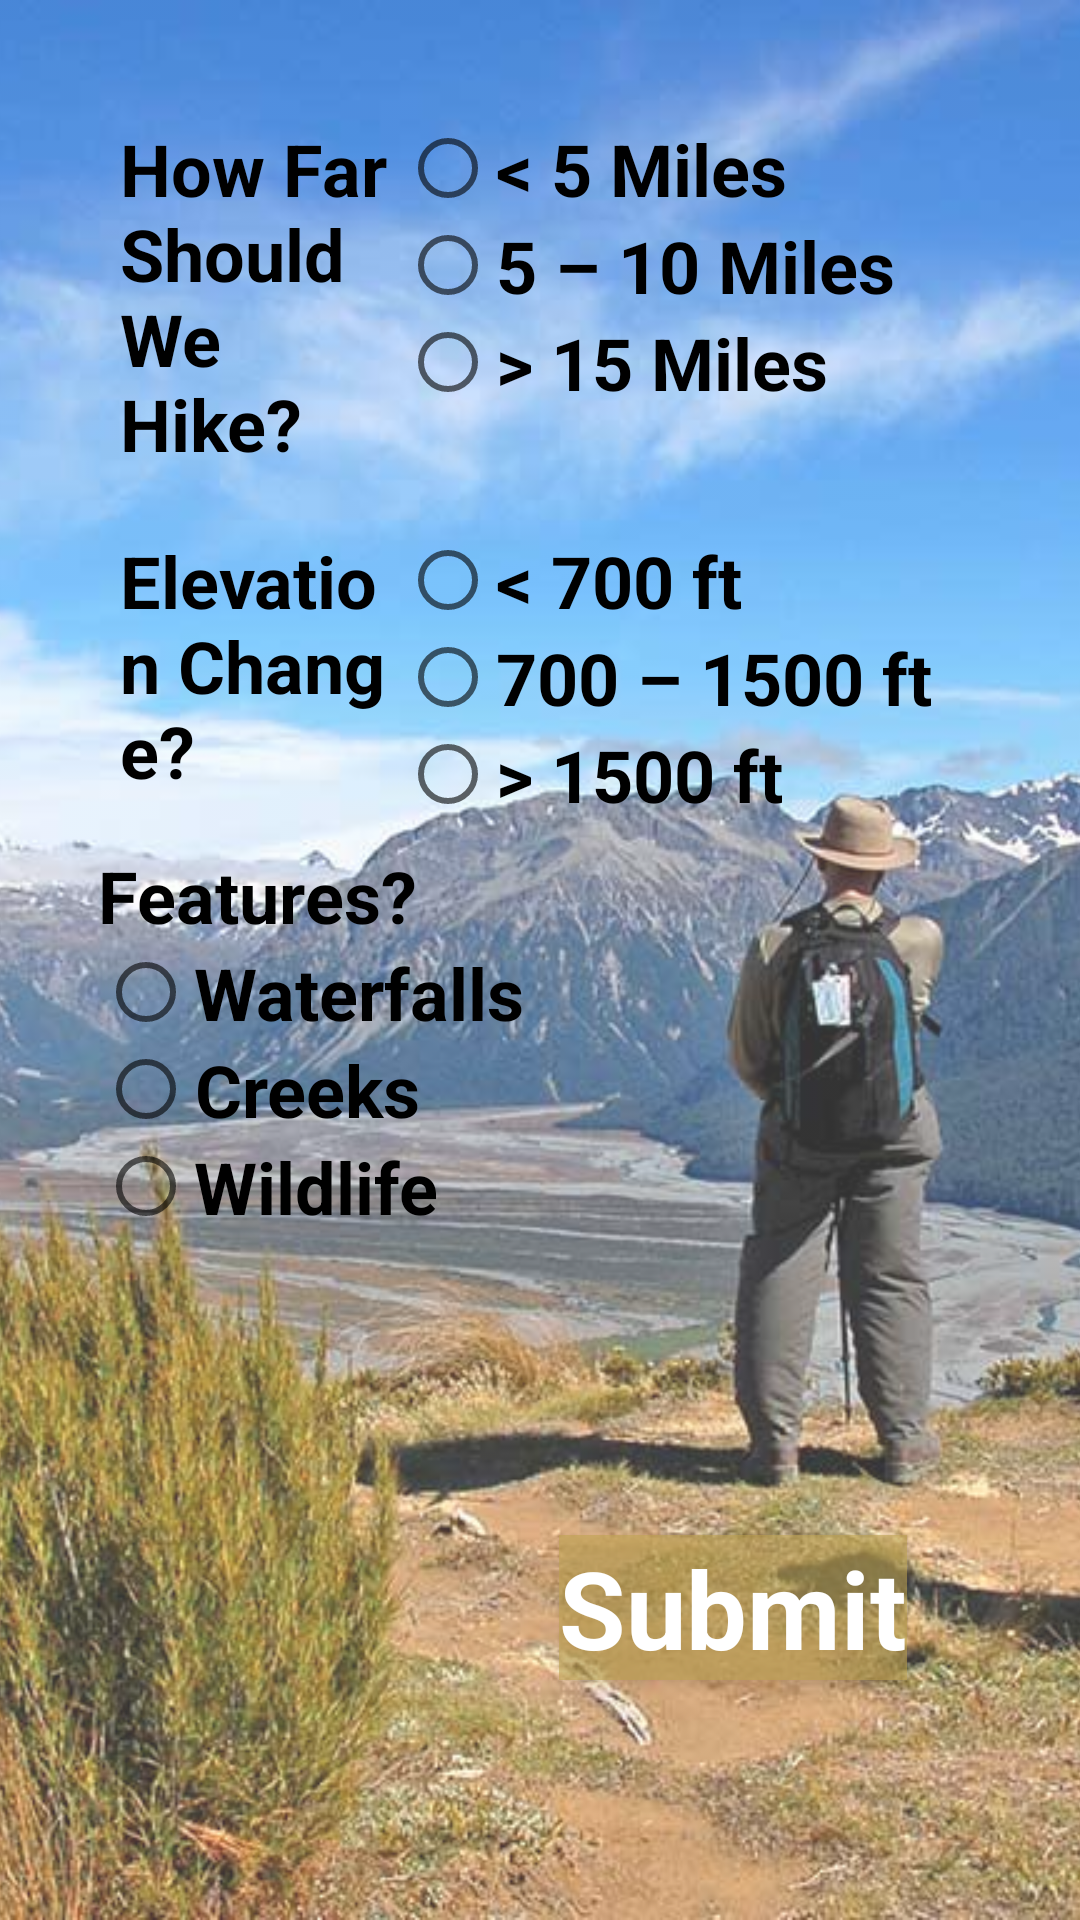

Here is an Android app screen rendered from its layout file. Give the layout XML and the strings, colors and styles it references.
<!-- AndroidManifest.xml: application theme Theme.AppCompat.Light -->
<!-- res/layout/activity_search.xml -->
<?xml version="1.0" encoding="utf-8"?>
<android.support.constraint.ConstraintLayout xmlns:android="http://schemas.android.com/apk/res/android"
    xmlns:app="http://schemas.android.com/apk/res-auto"
    xmlns:tools="http://schemas.android.com/tools"
    android:layout_width="match_parent"
    android:layout_height="match_parent"
    tools:context=".Search_Activity">

    <ImageView
        android:id="@+id/imageView5"
        android:layout_width="wrap_content"
        android:layout_height="wrap_content"
        android:alpha=".8"
        android:scaleType="centerCrop"
        app:layout_constraintBottom_toBottomOf="parent"
        app:layout_constraintEnd_toEndOf="parent"
        app:layout_constraintStart_toStartOf="parent"
        app:layout_constraintTop_toTopOf="parent"
        app:srcCompat="@drawable/banner2" />

    <LinearLayout
        android:id="@+id/linearLayout3"
        android:layout_width="match_parent"
        android:layout_height="wrap_content"
        android:layout_marginLeft="40dp"
        android:layout_marginTop="40dp"
        android:layout_marginRight="40dp"
        android:orientation="horizontal"
        app:layout_constraintEnd_toEndOf="parent"
        app:layout_constraintHorizontal_bias="0.0"
        app:layout_constraintStart_toStartOf="parent"
        app:layout_constraintTop_toTopOf="parent">

        <TextView
            android:id="@+id/textView"
            style="@style/AppLabels1"
            android:layout_width="0dp"
            android:layout_height="wrap_content"
            android:layout_weight="1"
            android:text="@string/hikelength"
            android:textColor="#000000" />

        <RadioGroup
            android:id="@+id/radioGroup"
            android:layout_width="0dp"
            android:layout_height="wrap_content"
            android:layout_weight="2">

            <RadioButton
                android:id="@+id/radioButton"
                style="@style/AppLabels1"
                android:layout_width="wrap_content"
                android:layout_height="wrap_content"
                android:layout_weight="1"
                android:text="@string/fivemiles"
                android:textColor="#000000" />

            <RadioButton
                android:id="@+id/radioButton2"
                style="@style/AppLabels1"
                android:layout_width="wrap_content"
                android:layout_height="wrap_content"
                android:layout_weight="1"
                android:text="@string/fivetotenmiles"
                android:textColor="#000000" />

            <RadioButton
                android:id="@+id/radioButton3"
                style="@style/AppLabels1"
                android:layout_width="wrap_content"
                android:layout_height="wrap_content"
                android:layout_weight="1"
                android:text="@string/fifteenmiles"
                android:textColor="#000000" />
        </RadioGroup>
    </LinearLayout>

    <LinearLayout
        android:id="@+id/linearLayout4"
        android:layout_width="match_parent"
        android:layout_height="wrap_content"
        android:layout_marginLeft="40dp"
        android:layout_marginTop="20dp"
        android:layout_marginRight="40dp"
        android:orientation="horizontal"
        app:layout_constraintEnd_toEndOf="parent"
        app:layout_constraintStart_toStartOf="parent"
        app:layout_constraintTop_toBottomOf="@+id/linearLayout3">

        <TextView
            android:id="@+id/textView2"
            style="@style/AppLabels1"
            android:layout_width="0dp"
            android:layout_height="wrap_content"
            android:layout_weight="1"
            android:text="@string/elevation_change"
            android:textColor="#000000" />

        <RadioGroup
            android:id="@+id/radioGroup2"
            android:layout_width="0dp"
            android:layout_height="wrap_content"
            android:layout_weight="2">

            <RadioButton
                android:id="@+id/radioButton4"
                style="@style/AppLabels1"
                android:layout_width="wrap_content"
                android:layout_height="wrap_content"
                android:layout_weight="1"
                android:text="@string/sevenhunmiles"
                android:textColor="#000000" />

            <RadioButton
                android:id="@+id/radioButton5"
                style="@style/AppLabels1"
                android:layout_width="wrap_content"
                android:layout_height="wrap_content"
                android:layout_weight="1"
                android:text="@string/sevenhtofivehmiles"
                android:textColor="#000000" />

            <RadioButton
                android:id="@+id/radioButton6"
                style="@style/AppLabels1"
                android:layout_width="wrap_content"
                android:layout_height="wrap_content"
                android:layout_weight="1"
                android:text="@string/fifteenhmiles"
                android:textColor="#000000" />
        </RadioGroup>
    </LinearLayout>

    <LinearLayout
        android:id="@+id/linearLayout5"
        android:layout_width="wrap_content"
        android:layout_height="wrap_content"
        android:layout_marginLeft="10dp"
        android:layout_marginTop="8dp"
        android:layout_marginRight="60dp"
        android:orientation="vertical"
        app:layout_constraintEnd_toEndOf="parent"
        app:layout_constraintHorizontal_bias="0.21"
        app:layout_constraintStart_toStartOf="parent"
        app:layout_constraintTop_toBottomOf="@+id/linearLayout4">

        <TextView
            android:id="@+id/textView4"
            style="@style/AppLabels1"
            android:layout_width="wrap_content"
            android:layout_height="0dp"
            android:layout_weight="1"
            android:gravity="center"
            android:text="@string/features"
            android:textColor="#000000" />

        <RadioGroup
            android:id="@+id/featuresGroup"
            android:layout_width="wrap_content"
            android:layout_height="0dp"
            android:layout_marginRight="40dp"
            android:layout_weight="2">


            <RadioButton
                android:id="@+id/radioButton7"
                style="@style/AppLabels1"
                android:layout_width="wrap_content"
                android:layout_height="match_parent"
                android:layout_weight="1"
                android:gravity="center"
                android:text="@string/waterfalls"
                android:textColor="#000000" />

            <RadioButton
                android:id="@+id/radioButton9"
                style="@style/AppLabels1"
                android:layout_width="wrap_content"
                android:layout_height="match_parent"
                android:layout_weight="1"
                android:gravity="center"
                android:text="@string/creeks"
                android:textColor="#000000" />

            <RadioButton
                android:id="@+id/radioButton8"
                style="@style/AppLabels1"
                android:layout_width="wrap_content"
                android:layout_height="match_parent"
                android:layout_weight="1"
                android:gravity="center"
                android:text="@string/wildlife"
                android:textColor="#000000" />

        </RadioGroup>
    </LinearLayout>

    <Button
        android:id="@+id/button4"
        style="@style/AppButtons"
        android:layout_width="wrap_content"
        android:layout_height="wrap_content"
        android:layout_marginBottom="80dp"
        android:text="@string/submit"
        android:textSize="36sp"
        app:layout_constraintBottom_toBottomOf="parent"
        app:layout_constraintEnd_toEndOf="parent"
        app:layout_constraintHorizontal_bias="0.763"
        app:layout_constraintStart_toStartOf="parent" />
</android.support.constraint.ConstraintLayout>
<!-- resources referenced by this layout -->
<resources>
  <!-- drawable banner2: jpeg bitmap (drawable, 123439 bytes) -->
  <string name="creeks">Creeks</string>
  <string name="elevation_change">Elevation Change?</string>
  <string name="features">Features?</string>
  <string name="fifteenhmiles">&gt; 1500 ft</string>
  <string name="fifteenmiles">&gt; 15 Miles</string>
  <string name="fivemiles">&lt; 5 Miles</string>
  <string name="fivetotenmiles">5 – 10 Miles</string>
  <string name="hikelength">How Far Should We Hike?</string>
  <string name="sevenhtofivehmiles">700 – 1500 ft</string>
  <string name="sevenhunmiles">&lt; 700 ft</string>
  <string name="submit">Submit</string>
  <string name="waterfalls">Waterfalls</string>
  <string name="wildlife">Wildlife</string>
  <style name="AppButtons" parent="@android:style/Widget.Holo.Button">
          <item name="android:textColor">#FFFFFF</item>
          <item name="android:textSize">24sp</item>
          <item name="android:textStyle">bold</item>
          <item name="android:background">#92BEA350</item>
      </style>
  <style name="AppLabels1">
          <item name="android:textStyle">bold</item>
          <item name="android:textSize">24sp</item>
      </style>
</resources>
